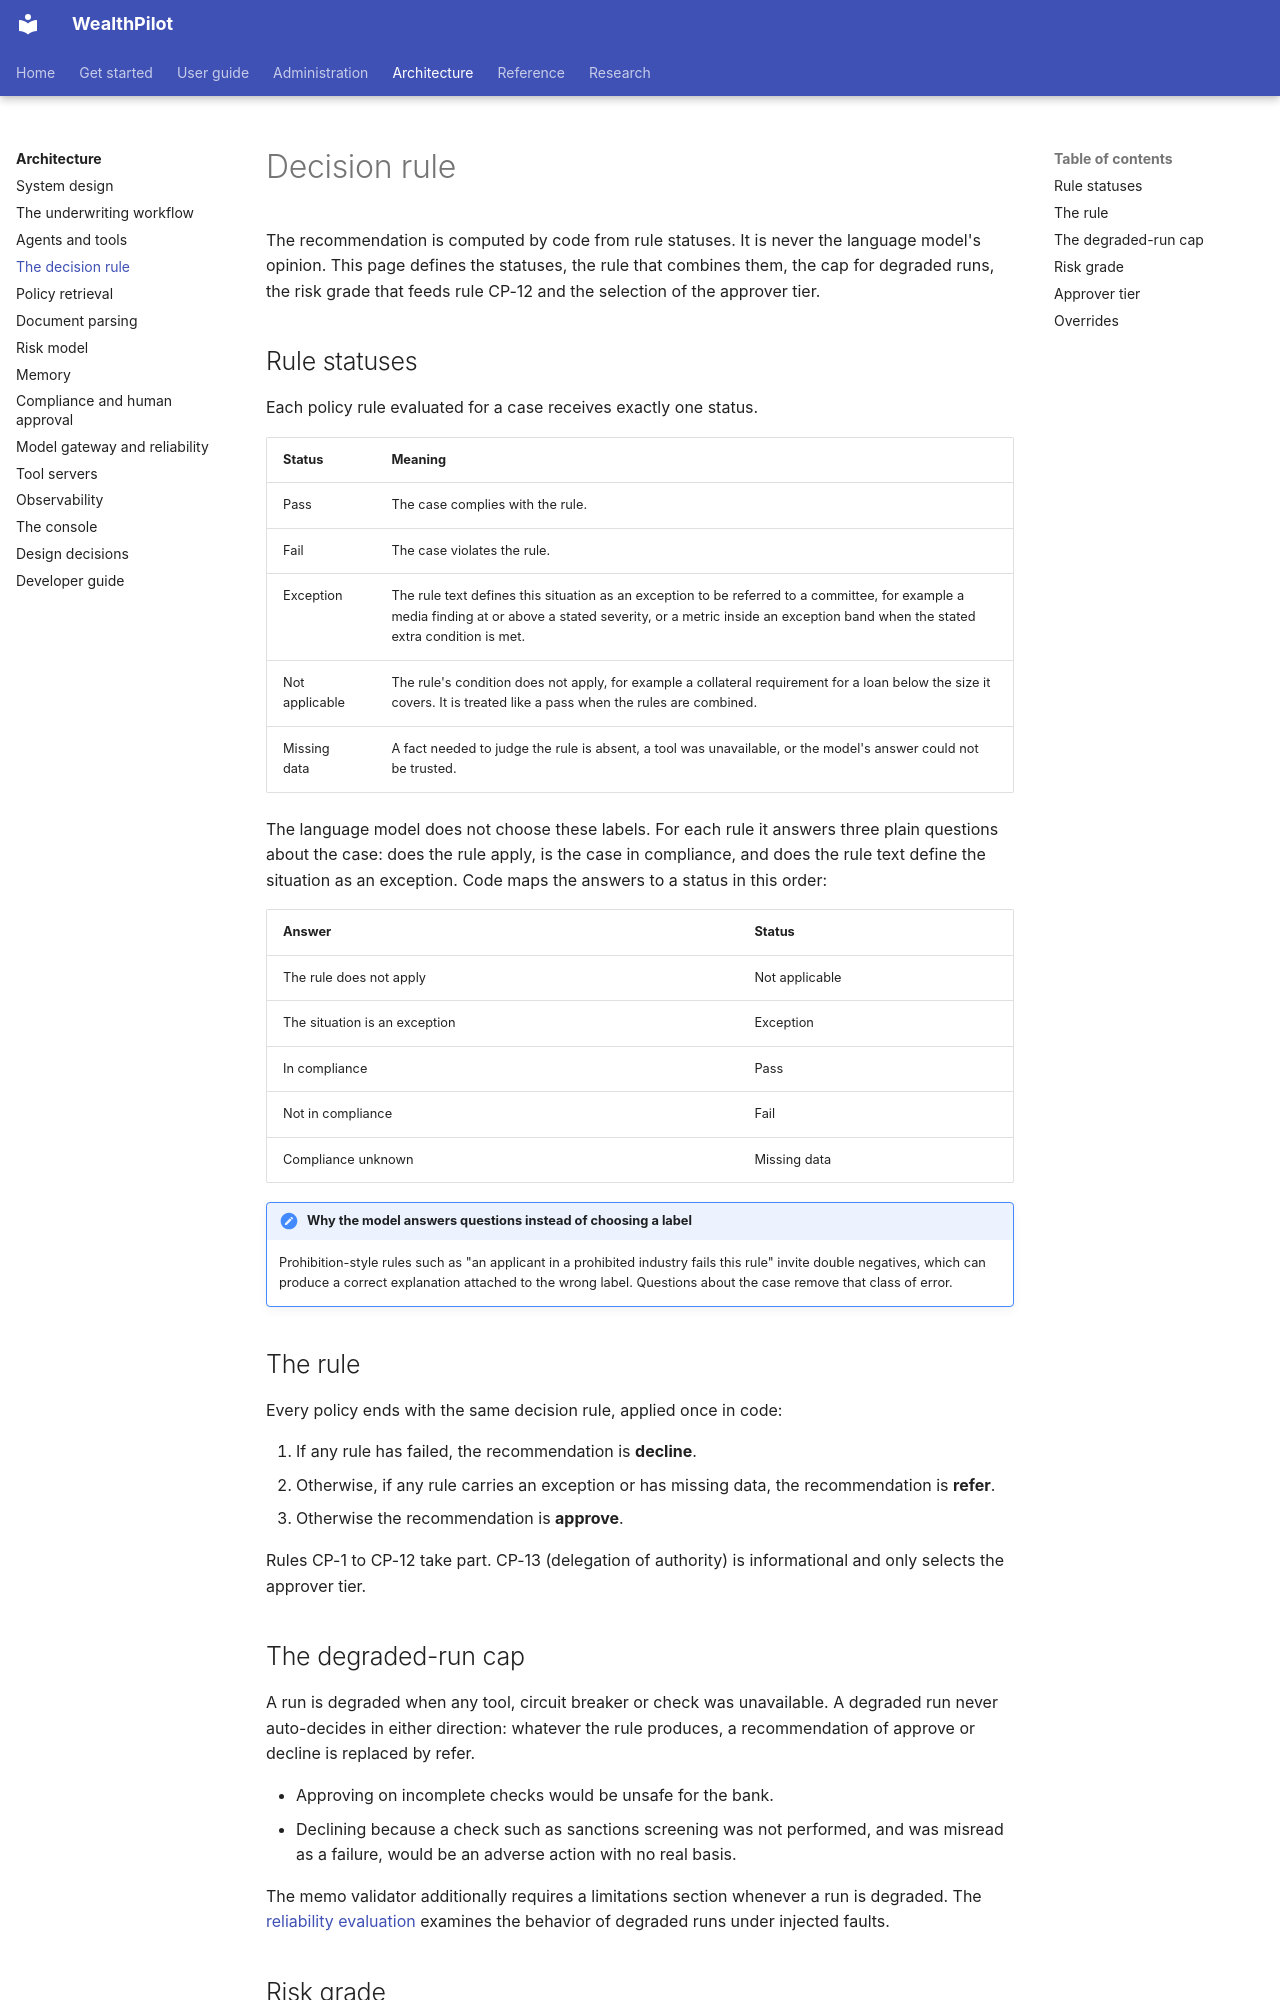

repository: bhanuponguru/WealthPilot · page: architecture/decision-rule/index.html · generator: mkdocs

# Decision rule

The recommendation is computed by code from rule statuses. It is never the language model's opinion. This page defines the statuses,
the rule that combines them, the cap for degraded runs, the risk grade that feeds rule CP-12 and the selection of the approver tier.

## Rule statuses

Each policy rule evaluated for a case receives exactly one status.

| Status | Meaning |
|---|---|
| Pass | The case complies with the rule. |
| Fail | The case violates the rule. |
| Exception | The rule text defines this situation as an exception to be referred to a committee, for example a media finding at or above a stated severity, or a metric inside an exception band when the stated extra condition is met. |
| Not applicable | The rule's condition does not apply, for example a collateral requirement for a loan below the size it covers. It is treated like a pass when the rules are combined. |
| Missing data | A fact needed to judge the rule is absent, a tool was unavailable, or the model's answer could not be trusted. |

The language model does not choose these labels. For each rule it answers three plain questions about the case: does the rule apply,
is the case in compliance, and does the rule text define the situation as an exception. Code maps the answers to a status in this
order:

| Answer | Status |
|---|---|
| The rule does not apply | Not applicable |
| The situation is an exception | Exception |
| In compliance | Pass |
| Not in compliance | Fail |
| Compliance unknown | Missing data |

!!! note "Why the model answers questions instead of choosing a label"
    Prohibition-style rules such as "an applicant in a prohibited industry fails this rule" invite double negatives, which can produce
    a correct explanation attached to the wrong label. Questions about the case remove that class of error.

## The rule

Every policy ends with the same decision rule, applied once in code:

1. If any rule has failed, the recommendation is **decline**.
2. Otherwise, if any rule carries an exception or has missing data, the recommendation is **refer**.
3. Otherwise the recommendation is **approve**.

Rules CP-1 to CP-12 take part. CP-13 (delegation of authority) is informational and only selects the approver tier.
